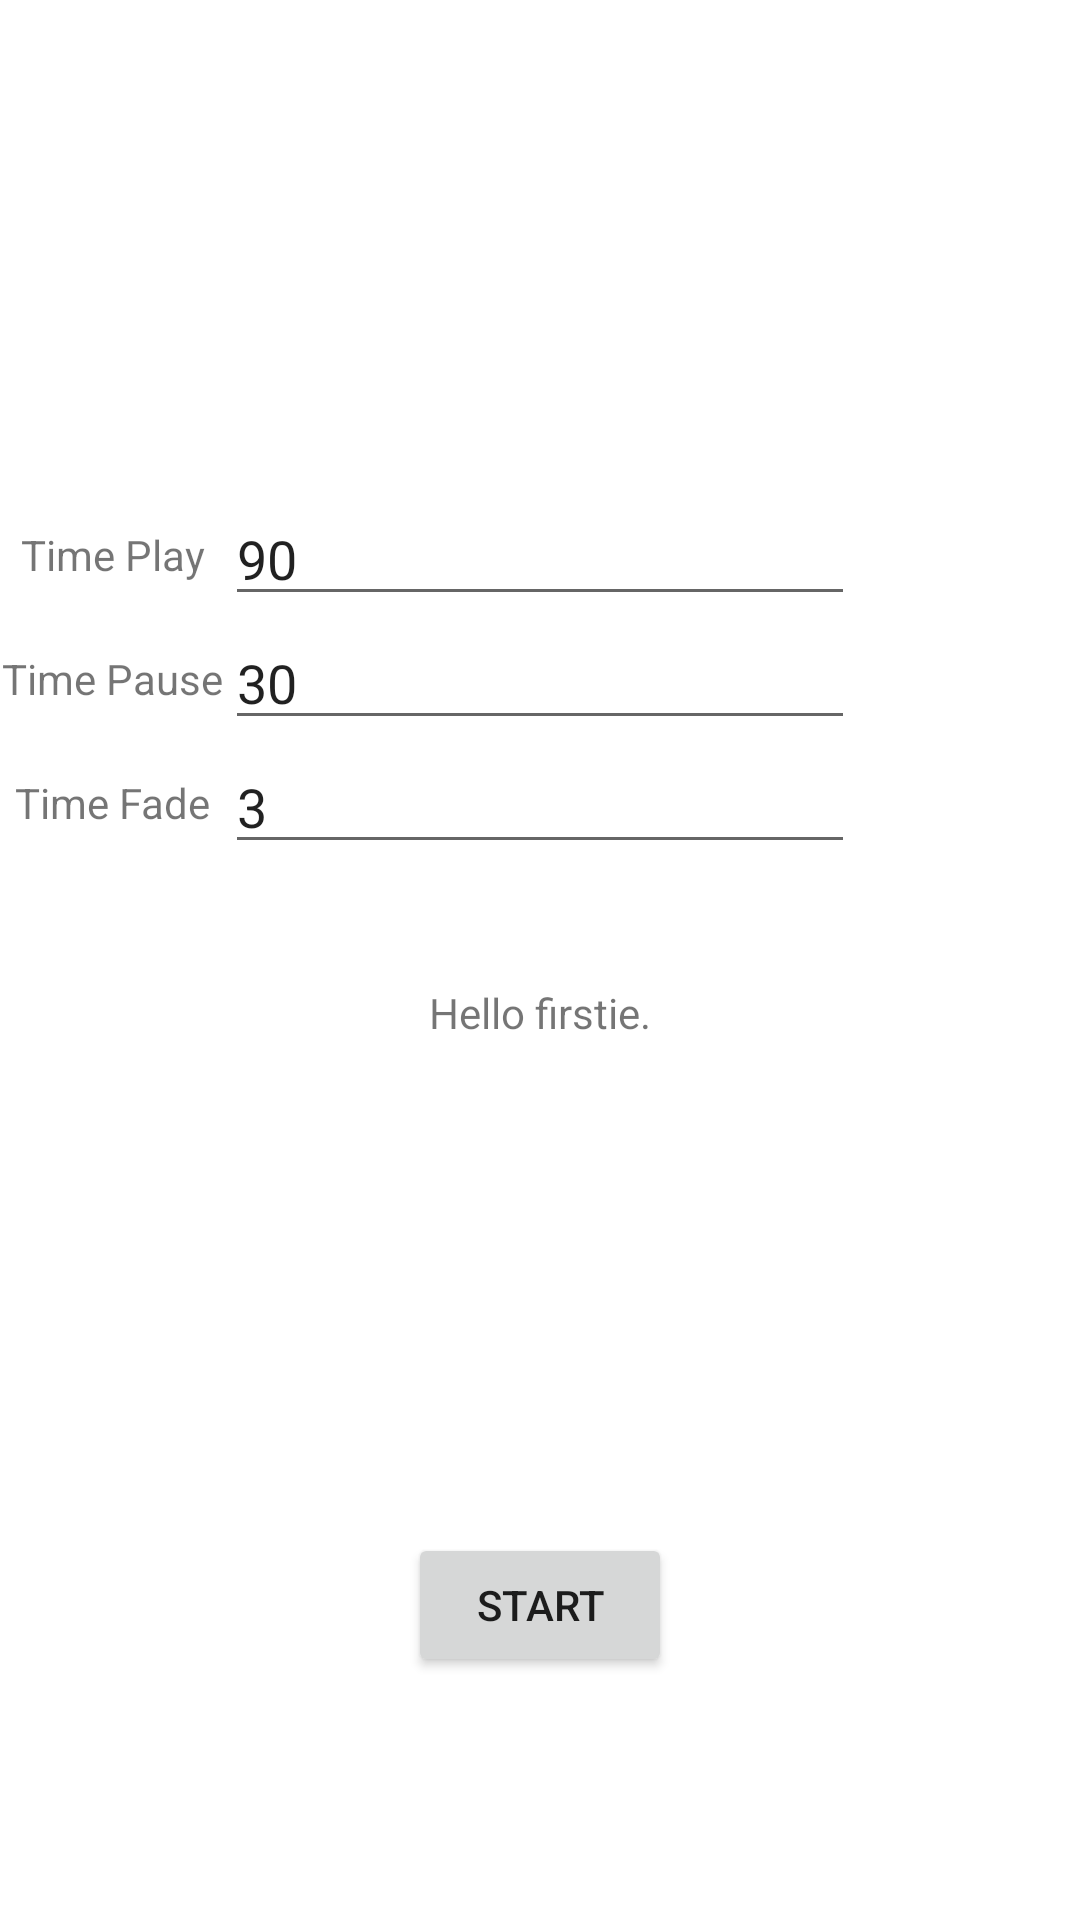

Reconstruct the res/layout file that produces this screen, plus the resources it refers to.
<!-- AndroidManifest.xml: application theme AppTheme -->
<!-- res/layout/fragment_first.xml -->
<?xml version="1.0" encoding="utf-8"?>
<androidx.constraintlayout.widget.ConstraintLayout xmlns:android="http://schemas.android.com/apk/res/android"
    xmlns:app="http://schemas.android.com/apk/res-auto"
    xmlns:tools="http://schemas.android.com/tools"
    android:layout_width="match_parent"
    android:layout_height="match_parent"
    tools:context=".FirstFragment">

    <Button
        android:id="@+id/button_first"
        android:layout_width="wrap_content"
        android:layout_height="wrap_content"
        android:layout_marginBottom="81dp"
        android:text="@string/next"
        app:layout_constraintBottom_toBottomOf="parent"
        app:layout_constraintEnd_toEndOf="parent"
        app:layout_constraintStart_toStartOf="parent" />

    <EditText
        android:id="@+id/time_play"
        android:layout_width="wrap_content"
        android:layout_height="wrap_content"
        android:autofillHints=""
        android:ems="10"
        android:hint="@string/time_play"
        android:inputType="time"
        android:text="@string/time_play"
        app:layout_constraintBottom_toTopOf="@+id/time_stop"
        app:layout_constraintEnd_toEndOf="parent"
        app:layout_constraintHorizontal_bias="0.5"
        app:layout_constraintStart_toEndOf="@+id/textView2"
        app:layout_constraintStart_toStartOf="parent"
        app:layout_constraintTop_toTopOf="parent"
        app:layout_constraintVertical_chainStyle="packed" />

    <EditText
        android:id="@+id/time_stop"
        android:layout_width="wrap_content"
        android:layout_height="wrap_content"
        android:ems="10"
        android:hint="@string/time_pause"
        android:importantForAutofill="no"
        android:inputType="time"
        android:text="@string/time_pause"
        app:layout_constraintBottom_toTopOf="@+id/time_fade"
        app:layout_constraintEnd_toEndOf="parent"
        app:layout_constraintStart_toStartOf="parent"
        app:layout_constraintTop_toBottomOf="@+id/time_play" />

    <EditText
        android:id="@+id/time_fade"
        android:layout_width="wrap_content"
        android:layout_height="wrap_content"
        android:ems="10"
        android:hint="3"
        android:importantForAutofill="no"
        android:inputType="number"
        android:text="@string/time_fade"
        app:layout_constraintBottom_toTopOf="@+id/textview_first"
        app:layout_constraintEnd_toEndOf="parent"
        app:layout_constraintStart_toStartOf="parent"
        app:layout_constraintTop_toBottomOf="@+id/time_stop" />

    <TextView
        android:id="@+id/textview_first"
        android:layout_width="wrap_content"
        android:layout_height="wrap_content"
        android:layout_marginTop="40dp"
        android:text="@string/hello_first_fragment"
        app:layout_constraintBottom_toTopOf="@+id/button_first"
        app:layout_constraintEnd_toEndOf="parent"
        app:layout_constraintStart_toStartOf="parent"
        app:layout_constraintTop_toBottomOf="@+id/time_fade" />

    <TextView
        android:id="@+id/textView2"
        android:layout_width="wrap_content"
        android:layout_height="wrap_content"
        android:text="@string/time_playing_label"
        app:layout_constraintBottom_toBottomOf="@+id/time_play"
        app:layout_constraintEnd_toStartOf="@+id/time_play"
        app:layout_constraintHorizontal_bias="0.5"
        app:layout_constraintStart_toStartOf="parent"
        app:layout_constraintTop_toTopOf="@+id/time_play" />

    <TextView
        android:id="@+id/textView3"
        android:layout_width="wrap_content"
        android:layout_height="wrap_content"
        android:text="@string/time_pausing_label"
        app:layout_constraintBottom_toBottomOf="@+id/time_stop"
        app:layout_constraintEnd_toStartOf="@+id/time_stop"
        app:layout_constraintStart_toStartOf="parent"
        app:layout_constraintTop_toBottomOf="@+id/time_play" />

    <TextView
        android:id="@+id/textView5"
        android:layout_width="wrap_content"
        android:layout_height="wrap_content"
        android:text="@string/time_fade_label"
        app:layout_constraintBottom_toBottomOf="@+id/time_fade"
        app:layout_constraintEnd_toStartOf="@+id/time_fade"
        app:layout_constraintStart_toStartOf="parent"
        app:layout_constraintTop_toBottomOf="@+id/time_stop" />

</androidx.constraintlayout.widget.ConstraintLayout>
<!-- resources referenced by this layout -->
<resources>
  <string name="hello_first_fragment">Hello firstie.</string>
  <string name="next">Start</string>
  <string name="time_fade">3</string>
  <string name="time_fade_label">Time Fade</string>
  <string name="time_pause">30</string>
  <string name="time_pausing_label">Time Pause</string>
  <string name="time_play">90</string>
  <string name="time_playing_label">Time Play</string>
</resources>
